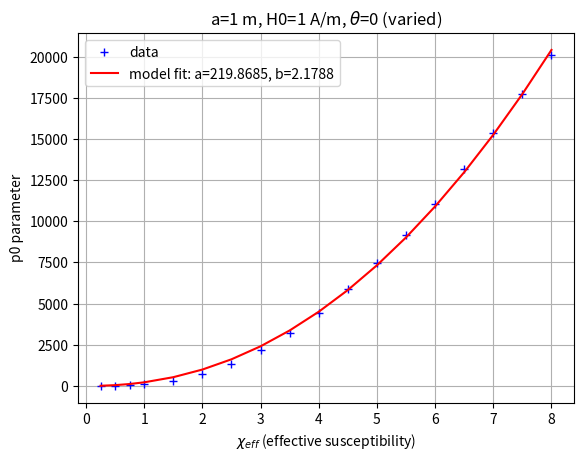

This figure's Python source:
import matplotlib.pyplot as plt
from scipy.optimize import curve_fit
import numpy as np
import pandas as pd

# Define the data 
susc_data = np.array([0.25,	0.5,	0.75,	1,	1.5,	2,	2.5,	3,	3.5,	4,	4.5,	5,	5.5,	6,	6.5,	7,	7.5,	8])
#p1 data for og model function
p1_data_og=np.array([-0.21,	-2.273,	-7.346,	-17.253,	-56.578,	-133.503,	-244.383,	-394.14,	-580.662,	-807.513,	-1068.36,	-1359.106,	-1672.834,	-2024.139,	-2418.81,	-2815.438,	-3256.573,	-3697.922])
#p2 data for og model function
p2_data_og=np.array([1.294,	13.24,	42.602,	98.933,	320.79,	748.111,	1361.146,	2184.897,	3208.044,	4447.113,	5868.397,	7450.119,	9156.261,	11062.383,	13199.895,	15347.423,	17729.393,	20116.798])
#p3 data for og model function
p3_data_og=np.array([-2.171,	-20.442,	-64.852,	-147.763,	-466.983,	-1065.257,	-1914.449,	-3044.337,	-4439.946,	-6117.778,	-8034.78,	-10162.593,	-12452.723,	-15003.656,	-17854.861,	-20719.248,	-23885.134,	-27062.062])

#p0 data for varied model function
p0_data_vary=np.array([-0.338,	0.135,	2.367,	8.989,	39.164,	106.072,	206.957,	349.564,	526.886,	753.522,	1013.474,	1308.666,	1624.499,	1985.268,	2391.084,	2807.671,	3276.576,	3737.776])
#p1 data for varied model function
p1_data_vary=np.array([-1.042,	-15.186,	-48.869,	-122.954,	-423.342,	-1044.868,	-1961.142,	-3236.29,	-4814.002,	-6810.534,	-9096.268,	-11682.101,	-14448.666,	-17598.122,	-21137.272,	-24760.399,	-28830.679,	-32840.874])
#p2 data for varied model function
p2_data_vary=np.array([3.387,	45.709,	147.009,	364.71,	1242.997,	3039.684,	5677.839,	9331.319,	13852.534,	19541.363,	26054.11,	33406.696,	41280.357,	50222.268,	60266.387,	70526.762,	82034.01,	93395.071])
#p3 data for varied model function
p3_data_vary=np.array([-3.891,	-47.13,	-150.671,	-366.222,	-1225,	-2948.84,	-5462.599,	-8918.412,	-13189.293,	-18524.65,	-24626.632,	-31497.865,	-38857.45,	-47191.522,	-56541.642,	-66074.467,	-76740.967,	-87293.883])

# effective susceptibility
susc_eff_data=(3*susc_data)/(susc_data+3)

#model function F = mu0*(p0/r^ + p1/r^5 + p2/r^6 + p3/r^7)
def func(susc, a, b ):
    return a*(susc**b)

p_data=p2_data_og

#Fit for the parameters of the function func:
popt, pcov = curve_fit(func, susc_data, p_data)

#One standard deviation for parameters
perr = np.sqrt(np.diag(pcov))
print('Standard Deviation of Parameters:',perr)

#Calculate Least Sqaures error
p_cal=func(susc_data, *popt)
residuals=p_data-p_cal
l_sq_err=np.sum(residuals**2)
squaresum = np.sum((p_data-np.mean(p_data))**2)
R2 = 1 - (l_sq_err/squaresum)
print('Least squares error',l_sq_err)
print('R^2 value',R2)

# plot
plt.plot(susc_data, p_data, 'b+', label='data')
plt.plot(susc_data, func(susc_data, *popt), 'r-',\
    label='model fit: a=%5.4f, b=%5.4f' % tuple(popt))
plt.xlabel('$\chi_{eff}$ (effective susceptibility)')
plt.ylabel('p0 parameter')
plt.title(r"a=1 m, H0=1 A/m, $\theta$=0 (varied)")
plt.grid('on')
plt.legend()
plt.show()